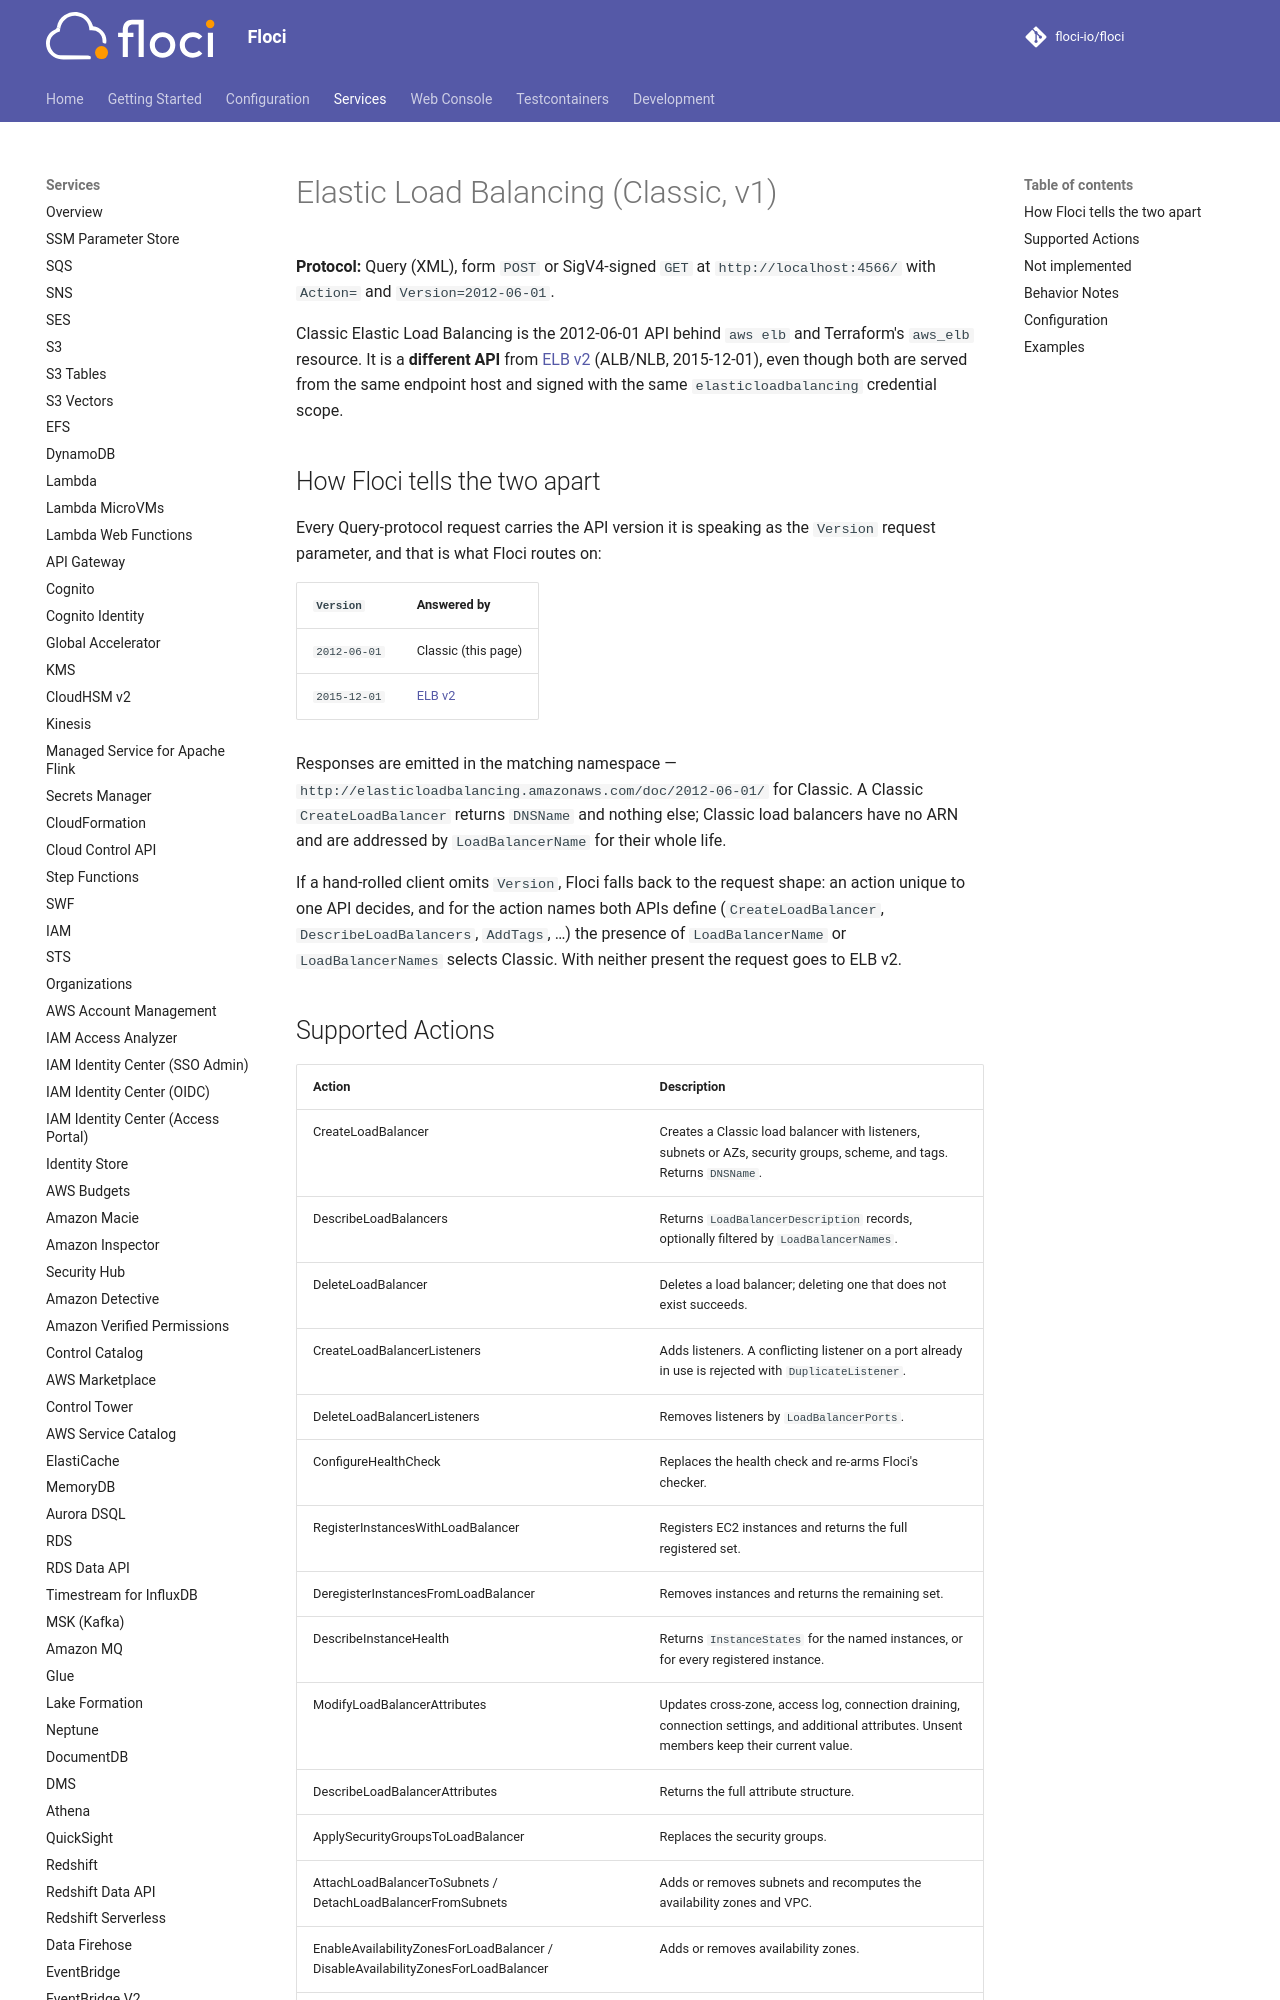

repository: 4Raisan/floci · page: services/elb-classic/index.html · generator: mkdocs

# Elastic Load Balancing (Classic, v1)

**Protocol:** Query (XML), form `POST` or SigV4-signed `GET` at `http://localhost:4566/`
with `Action=` and `Version=2012-06-01`.

Classic Elastic Load Balancing is the 2012-06-01 API behind `aws elb` and Terraform's `aws_elb`
resource. It is a **different API** from [ELB v2](elb.md) (ALB/NLB, 2015-12-01), even though both
are served from the same endpoint host and signed with the same `elasticloadbalancing` credential
scope.

## How Floci tells the two apart

Every Query-protocol request carries the API version it is speaking as the `Version` request
parameter, and that is what Floci routes on:

| `Version` | Answered by |
|---|---|
| `2012-06-01` | Classic (this page) |
| `2015-12-01` | [ELB v2](elb.md) |

Responses are emitted in the matching namespace —
`http://elasticloadbalancing.amazonaws.com/doc/2012-06-01/` for Classic. A Classic
`CreateLoadBalancer` returns `DNSName` and nothing else; Classic load balancers have no ARN and
are addressed by `LoadBalancerName` for their whole life.

If a hand-rolled client omits `Version`, Floci falls back to the request shape: an action unique
to one API decides, and for the action names both APIs define (`CreateLoadBalancer`,
`DescribeLoadBalancers`, `AddTags`, …) the presence of `LoadBalancerName` or `LoadBalancerNames`
selects Classic. With neither present the request goes to ELB v2.

## Supported Actions

| Action | Description |
|--------|-------------|
| CreateLoadBalancer | Creates a Classic load balancer with listeners, subnets or AZs, security groups, scheme, and tags. Returns `DNSName`. |
| DescribeLoadBalancers | Returns `LoadBalancerDescription` records, optionally filtered by `LoadBalancerNames`. |
| DeleteLoadBalancer | Deletes a load balancer; deleting one that does not exist succeeds. |
| CreateLoadBalancerListeners | Adds listeners. A conflicting listener on a port already in use is rejected with `DuplicateListener`. |
| DeleteLoadBalancerListeners | Removes listeners by `LoadBalancerPorts`. |
| ConfigureHealthCheck | Replaces the health check and re-arms Floci's checker. |
| RegisterInstancesWithLoadBalancer | Registers EC2 instances and returns the full registered set. |
| DeregisterInstancesFromLoadBalancer | Removes instances and returns the remaining set. |
| DescribeInstanceHealth | Returns `InstanceStates` for the named instances, or for every registered instance. |
| ModifyLoadBalancerAttributes | Updates cross-zone, access log, connection draining, connection settings, and additional attributes. Unsent members keep their current value. |
| DescribeLoadBalancerAttributes | Returns the full attribute structure. |
| ApplySecurityGroupsToLoadBalancer | Replaces the security groups. |
| AttachLoadBalancerToSubnets / DetachLoadBalancerFromSubnets | Adds or removes subnets and recomputes the availability zones and VPC. |
| EnableAvailabilityZonesForLoadBalancer / DisableAvailabilityZonesForLoadBalancer | Adds or removes availability zones. |
| AddTags / RemoveTags / DescribeTags | Tagging, keyed by `LoadBalancerNames`. |
| DescribeAccountLimits | Returns standard default Classic limits. |
